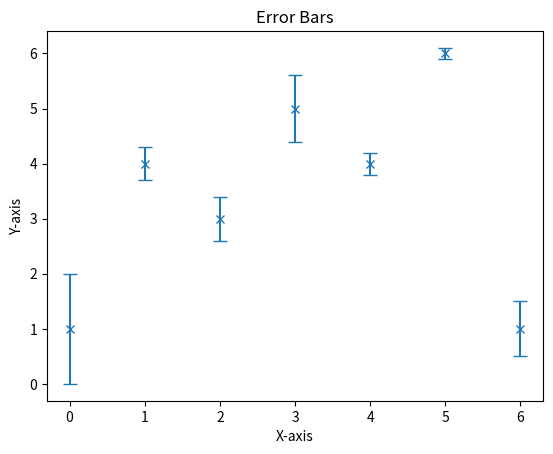

Reproduce this figure in Python.
import matplotlib.pyplot as plt

x = range(7)
y = [1, 4, 3, 5, 4, 6, 1]
errors = [1, 0.3, 0.4, 0.6, 0.2, 0.1, 0.5]

plt.errorbar(x, y, yerr=errors, fmt="x", capsize=5)
plt.xlabel("X-axis")
plt.ylabel("Y-axis")
plt.title("Error Bars")
plt.show()